Image classification data set "fruits" (Kamil-IT/fruits-recognition on GitHub). Class labels (134): apple, apple Braeburn, apple Crimson Snow, apple golden 1, apple golden 2, apple golden 3, apple Granny Smith, apple Pink Lady, apple red 1, apple red 2, apple red 3, apple Red Delicious, apple red yellow 1, apple red yellow 2, apricot, avocado, avocado ripe, banana, banana Lady Finger, banana red, beetroot, blueberry, cactus fruit, cantaloupe 1, cantaloupe 2, carambula, cauliflower, cherry, cherry 1, cherry 2, cherry Rainier, cherry wax black, cherry wax red, cherry wax yellow, chestnut, clementine, cocos, corn, corn husk, cucumber ripe, cucumber ripe 2, dates, eggplant, fig, ginger root, granadilla, grape blue, grape pink, grape white, grape white 2, grape white 3, grape white 4, grapefruit pink, grapefruit white, guava, hazelnut, huckleberry, kaki, kiwi, kohlrabi, kumquats, lemon, lemon Meyer, limes, lychee, mandarine, mango, mango red, mangostan, passion fruit maracuja, melon Piel de Sapo, mulberry, nectarine, nectarine flat, forest nut, pecan nut, onion red, onion red peeled, onion white, orange, papaya, passion fruit, peach, peach 2, peach flat, pear, pear 2, pear Abate, pear Forelle, pear Kaiser, pear Monster, pear red, pear stone, pear Williams, pepino melon, pepper green, pepper orange, pepper red, pepper yellow, physalis, physalis with husk, pineapple, pineapple mini, pitahaya red, plum, plum 2, plum 3, pomegranate, pomelo sweetie, potato red, potato red washed, potato sweet, potato white, quince, rambutan, raspberry, redcurrant, salak, strawberry, strawberry wedge, tamarillo, tangelo, tomato, tomato 1, tomato 2, tomato 3, tomato 4, tomato cherry red, tomato heart, tomato maroon, tomato yellow, tomato not ripened, walnut, watermelon.

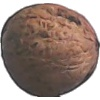
Label: walnut

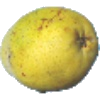
Label: pear Monster

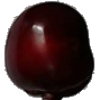
Label: cherry 1

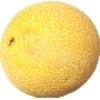
Label: cantaloupe 1

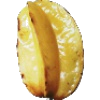
Label: carambula

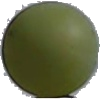
Label: grape white 4
